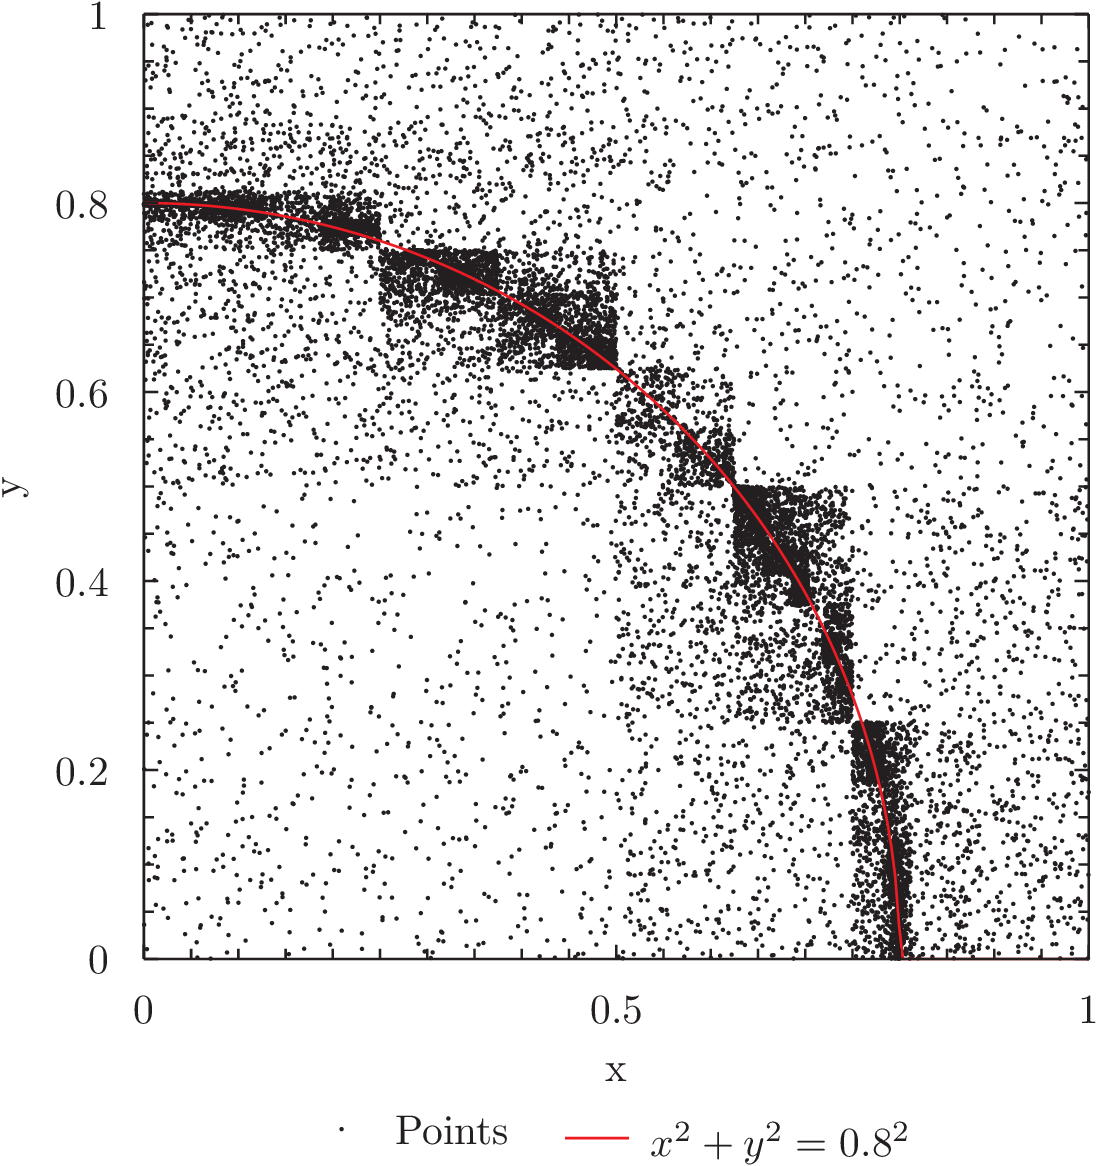

The data file committed next to this chart (first rows):
0.283618047499851	0.726656430739284	
0.8254	0.5891	
0.5253	0.03545	
0.02479	0.4386	
0.9553	0.4118	
0.1282	0.05178	
0.05896	0.2415	
0.1528	0.4061	
0.4687	0.3909	
0.1554	0.9542	
0.7211	0.37	
0.1406	0.4737	
0.01164	0.1089	
0.8047	0.9977	
0.79	0.2783	
0.6856	0.1431	
0.616	0.5809	
0.8931	0.7552	
0.09118	0.6138	
0.03796	0.8685	
0.8483	0.5312	
0.6562	0.4059	
0.1674	0.2326	
0.2907	0.01609	
0.9805	0.4225	
0.7391	0.5962	
0.4718	0.1034	
0.4638	0.9136	
0.5861	0.3517	
0.5775	0.4163	
0.2308	0.02708	
0.6486	0.677	
0.7262	0.9851	
0.4358	0.4781	
0.3484	0.3976	
0.3149	0.855	
0.353	0.2869	
0.1058	0.1898	
0.7138	0.7347	
0.3063	0.779	
0.8182	0.7886	
0.01722	0.3675	
0.5393	0.08948	
0.6713	0.5126	
0.1171	0.9795	
0.1691	0.7395	
0.03627	0.6216	
0.6377	0.8213	
0.8826	0.9792	
0.6797	0.1823	
0.7969	0.8126	
0.6677	0.5829	
0.1075	0.8841	
0.2432	0.1849	
0.9975	0.274	
0.1999	0.8514	
0.04535	0.7985	
0.5981	0.4422	
0.009854	0.2811	
0.1377	0.6367	
0.3138	0.9231	
... 19,939 more rows
